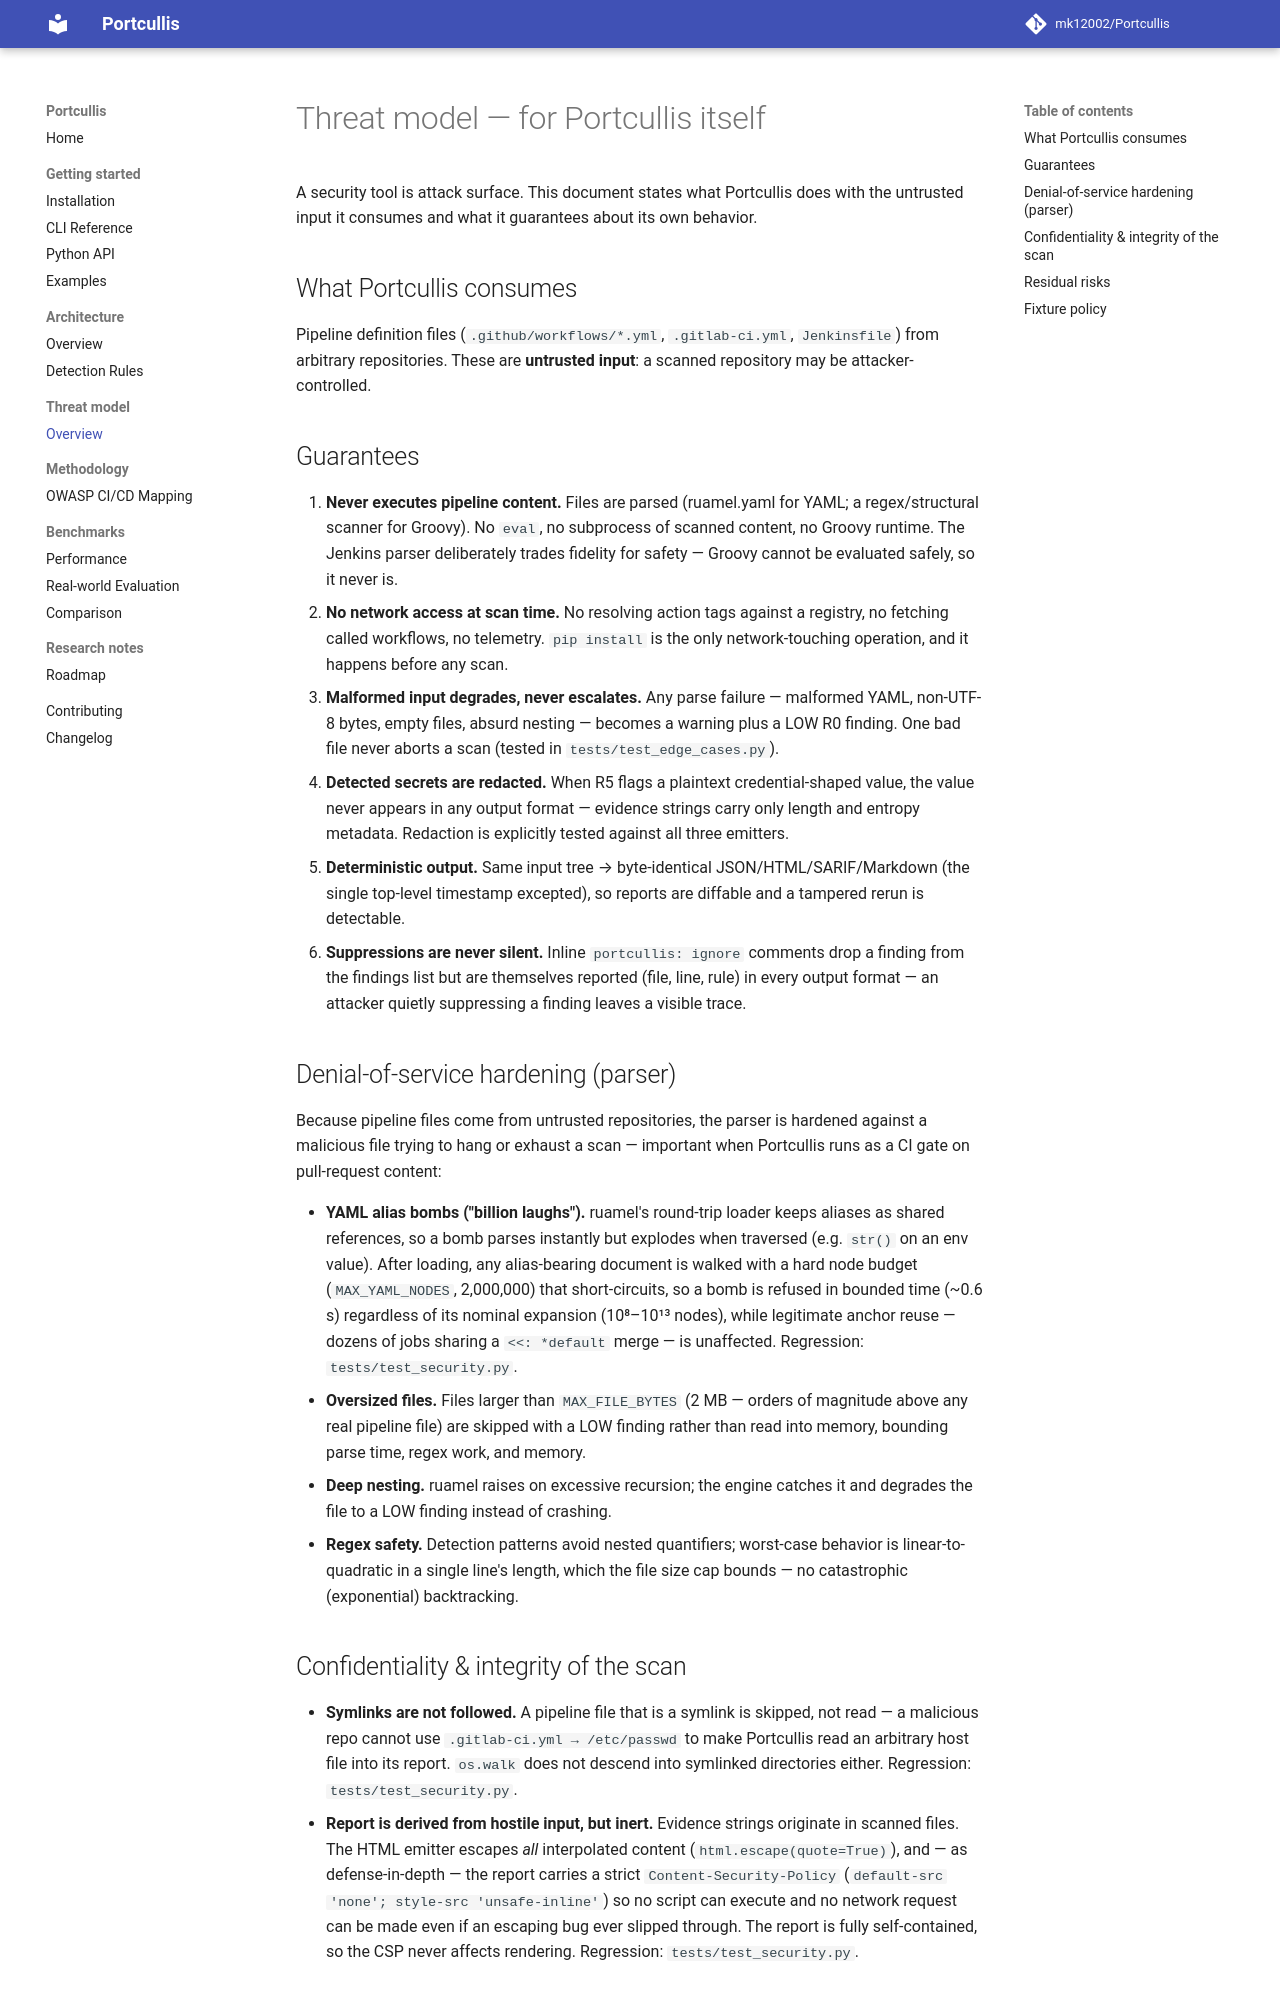

repository: mk12002/Portcullis · page: threat-model/overview/index.html · generator: mkdocs

# Threat model — for Portcullis itself

A security tool is attack surface. This document states what Portcullis does
with the untrusted input it consumes and what it guarantees about its own
behavior.

## What Portcullis consumes

Pipeline definition files (`.github/workflows/*.yml`, `.gitlab-ci.yml`,
`Jenkinsfile`) from arbitrary repositories. These are **untrusted input**: a
scanned repository may be attacker-controlled.

## Guarantees

1. **Never executes pipeline content.** Files are parsed (ruamel.yaml for
   YAML; a regex/structural scanner for Groovy). No `eval`, no subprocess of
   scanned content, no Groovy runtime. The Jenkins parser deliberately trades
   fidelity for safety — Groovy cannot be evaluated safely, so it never is.
2. **No network access at scan time.** No resolving action tags against a
   registry, no fetching called workflows, no telemetry. `pip install` is the
   only network-touching operation, and it happens before any scan.
3. **Malformed input degrades, never escalates.** Any parse failure —
   malformed YAML, non-UTF-8 bytes, empty files, absurd nesting — becomes a
   warning plus a LOW R0 finding. One bad file never aborts a scan (tested in
   `tests/test_edge_cases.py`).
4. **Detected secrets are redacted.** When R5 flags a plaintext
   credential-shaped value, the value never appears in any output format —
   evidence strings carry only length and entropy metadata. Redaction is
   explicitly tested against all three emitters.
5. **Deterministic output.** Same input tree → byte-identical
   JSON/HTML/SARIF/Markdown (the single top-level timestamp excepted), so
   reports are diffable and a tampered rerun is detectable.
6. **Suppressions are never silent.** Inline `portcullis: ignore` comments
   drop a finding from the findings list but are themselves reported (file,
   line, rule) in every output format — an attacker quietly suppressing a
   finding leaves a visible trace.

## Denial-of-service hardening (parser)

Because pipeline files come from untrusted repositories, the parser is
hardened against a malicious file trying to hang or exhaust a scan — important
when Portcullis runs as a CI gate on pull-request content:

- **YAML alias bombs ("billion laughs").** ruamel's round-trip loader keeps
  aliases as shared references, so a bomb parses instantly but explodes when
  traversed (e.g. `str()` on an env value). After loading, any alias-bearing
  document is walked with a hard node budget (`MAX_YAML_NODES`, 2,000,000) that
  short-circuits, so a bomb is refused in bounded time (~0.6 s) regardless of
  its nominal expansion (10⁸–10¹³ nodes), while legitimate anchor reuse —
  dozens of jobs sharing a `<<: *default` merge — is unaffected. Regression:
  `tests/test_security.py`.
- **Oversized files.** Files larger than `MAX_FILE_BYTES` (2 MB — orders of
  magnitude above any real pipeline file) are skipped with a LOW finding rather
  than read into memory, bounding parse time, regex work, and memory.
- **Deep nesting.** ruamel raises on excessive recursion; the engine catches it
  and degrades the file to a LOW finding instead of crashing.
- **Regex safety.** Detection patterns avoid nested quantifiers; worst-case
  behavior is linear-to-quadratic in a single line's length, which the file
  size cap bounds — no catastrophic (exponential) backtracking.
